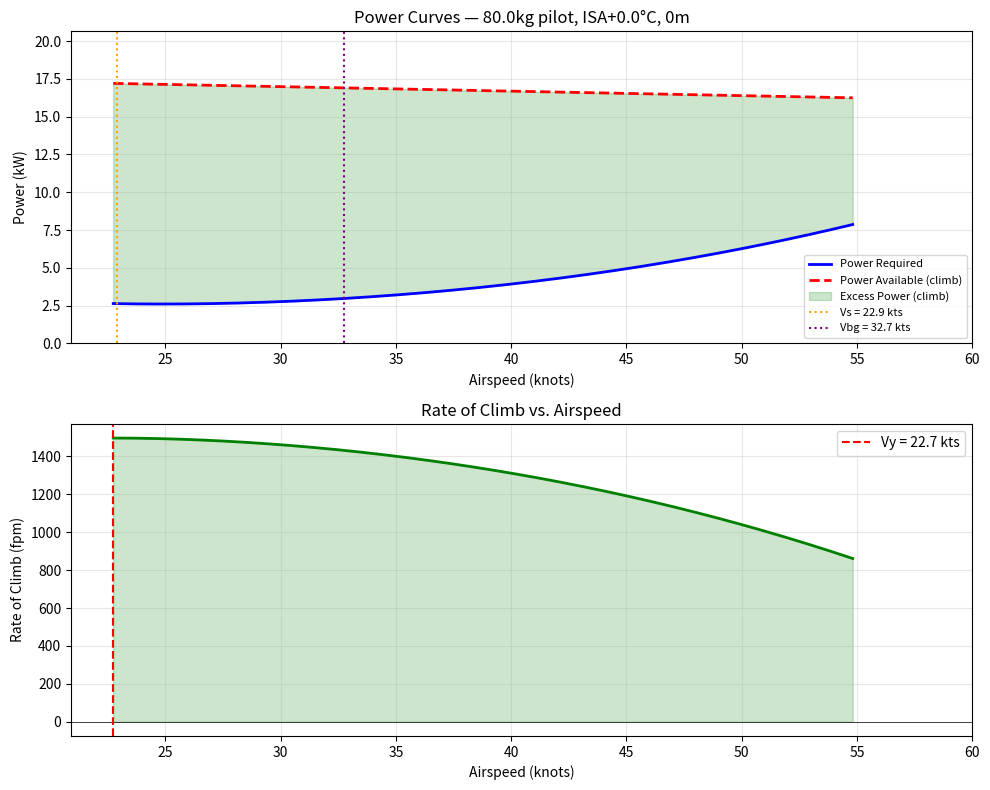

Here is the Python script that generated this plot:
#!/usr/bin/env python3
"""
OpenWing ULA-1 Performance Calculator
======================================
Computes key performance parameters for the OpenWing ULA-1 ultralight aircraft.
All SI units unless stated otherwise.

Usage:
    python3 performance_calc.py
    python3 performance_calc.py --altitude 1500 --temp 30 --pilot-mass 85

Requires: Python 3.8+, numpy, matplotlib
Install:  pip install numpy matplotlib
"""

import argparse
import math
import sys

try:
    import numpy as np
    import matplotlib.pyplot as plt
    HAS_PLOT = True
except ImportError:
    print("Warning: numpy/matplotlib not found. Text output only.")
    HAS_PLOT = False

# ─────────────────────────────────────────────────
# AIRCRAFT MASTER PARAMETERS
# ─────────────────────────────────────────────────

class AircraftParams:
    """Master parameter block — all values from design documents."""
    
    # Geometry
    wingspan        = 9.75          # m
    chord           = 1.490         # m
    wing_area       = 14.52         # m²
    aspect_ratio    = 6.55
    oswald_e        = 0.80          # Oswald efficiency
    
    # Aerodynamics
    CD0             = 0.035         # Zero-lift drag coefficient
    CL_max          = 1.55          # Max lift coefficient (Clark Y)
    CL_alpha        = 4.25          # Wing lift curve slope, rad⁻¹
    alpha_0         = -4.0          # Zero-lift angle of attack, deg
    
    # Weights
    empty_mass      = 105.8         # kg
    fuel_mass_full  = 9.50          # kg (13.2 L × 0.72 kg/L)
    
    # Propulsion
    P_max_kW        = 29.4          # kW (Rotax 447 max)
    P_cont_kW       = 26.5          # kW (continuous rating)
    BSFC            = 0.38          # kg/(kW·hr) specific fuel consumption
    eta_prop_climb  = 0.65          # Propeller efficiency in climb
    eta_prop_cruise = 0.72          # Propeller efficiency at cruise
    
    # Limits
    Vne_kts         = 55.0          # Never-exceed speed, knots
    n_max           = 4.0           # Maximum positive load factor
    n_min           = -2.0          # Maximum negative load factor


class Atmosphere:
    """ISA atmosphere model with temperature offset."""
    
    def __init__(self, altitude_m=0, delta_T_C=0):
        self.h   = altitude_m
        self.dT  = delta_T_C
        
        T_sl     = 288.15            # K, sea level ISA
        L        = -0.0065           # K/m lapse rate (troposphere)
        P_sl     = 101325            # Pa
        rho_sl   = 1.2250            # kg/m³
        g        = 9.80665           # m/s²
        R        = 287.058           # J/(kg·K)
        
        T_isa    = T_sl + L * altitude_m
        self.T   = T_isa + delta_T_C  # K, actual temperature
        self.P   = P_sl * (T_isa / T_sl) ** (g / (-L * R))
        self.rho = self.P / (R * self.T)
        self.sigma = self.rho / rho_sl  # density ratio
    
    def density_altitude(self):
        """Return density altitude in meters."""
        T_sl  = 288.15
        L     = -0.0065
        R     = 287.058
        g     = 9.80665
        P_sl  = 101325
        # From definition: density altitude is the ISA altitude where ρ = actual ρ
        h_DA = (T_sl / L) * (1 - (self.rho * R * T_sl / P_sl) ** (L * R / g))
        return h_DA


def knots_to_ms(v_kts):
    return v_kts * 0.514444

def ms_to_kts(v_ms):
    return v_ms / 0.514444

def ms_to_fpm(v_ms):
    return v_ms * 196.85


def compute_performance(pilot_mass_kg, fuel_fraction=1.0, atmo=None, verbose=True):
    """
    Compute performance at given loading condition and atmosphere.
    
    Args:
        pilot_mass_kg:  Pilot weight in kg
        fuel_fraction:  Fraction of full fuel load (0.0–1.0)
        atmo:           Atmosphere object (default: sea level ISA)
        verbose:        Print results to stdout
    
    Returns:
        Dictionary of performance parameters
    """
    if atmo is None:
        atmo = Atmosphere()
    
    ac = AircraftParams()
    
    # ── Weights ──
    fuel_mass  = ac.fuel_mass_full * fuel_fraction
    MGTOW      = ac.empty_mass + pilot_mass_kg + fuel_mass
    W          = MGTOW * 9.80665                 # N
    
    rho        = atmo.rho
    
    # ── Aerodynamics ──
    k          = 1.0 / (math.pi * ac.oswald_e * ac.aspect_ratio)  # induced drag factor
    
    # Stall speed (power off)
    Vs_ms      = math.sqrt(2 * W / (rho * ac.wing_area * ac.CL_max))
    Vs_kts     = ms_to_kts(Vs_ms)
    
    # Best glide speed (min power required per unit speed)
    CL_bg      = math.sqrt(ac.CD0 / k)          # CL at max L/D
    CD_bg      = 2 * ac.CD0                      # CD at max L/D (CDi = CD0)
    LD_max     = CL_bg / CD_bg
    Vbg_ms     = math.sqrt(2 * W / (rho * ac.wing_area * CL_bg))
    Vbg_kts    = ms_to_kts(Vbg_ms)
    
    # Min sink speed (for maximum endurance glide)
    CL_ms_sink = math.sqrt(3 * ac.CD0 / k)
    Vms_ms     = math.sqrt(2 * W / (rho * ac.wing_area * CL_ms_sink))
    Vms_kts    = ms_to_kts(Vms_ms)
    
    # Sink rate at best glide
    sink_bg    = Vbg_ms / LD_max                 # m/s
    
    # ── Power Curves ──
    V_range    = [v * 0.1 for v in range(int(Vs_ms * 10), 
                                          int(knots_to_ms(ac.Vne_kts) * 10) + 1)]
    
    T_req_list = []
    P_req_list = []
    T_avail_list = []
    P_avail_list = []
    
    for V in V_range:
        CL   = 2 * W / (rho * V**2 * ac.wing_area)
        CDi  = k * CL**2
        CD   = ac.CD0 + CDi
        D    = 0.5 * rho * V**2 * ac.wing_area * CD
        T_req_list.append(D)
        P_req_list.append(D * V / 1000)          # kW
        
        # Available power (simplified: linear taper from max at low speed to 85% at Vne)
        fraction = 0.90 - 0.05 * (V - Vs_ms) / (knots_to_ms(ac.Vne_kts) - Vs_ms)
        P_avail  = ac.P_max_kW * ac.eta_prop_climb * max(0.5, fraction)
        T_avail_list.append(P_avail * 1000 / V)
        P_avail_list.append(P_avail)
    
    # ── Climb Performance ──
    # Find Vy: speed of maximum excess power
    excess_P   = [pa - pr for pa, pr in zip(P_avail_list, P_req_list)]
    max_excess = max(excess_P)
    Vy_idx     = excess_P.index(max_excess)
    Vy_ms      = V_range[Vy_idx]
    Vy_kts     = ms_to_kts(Vy_ms)
    
    ROC_ms     = max_excess * 1000 / W             # m/s
    ROC_fpm    = ms_to_fpm(ROC_ms)
    
    # ── Cruise Performance ──
    # At 75% power (continuous)
    P_cruise   = 0.75 * ac.P_cont_kW              # kW
    
    # Find cruise speed: where P_req = P_cruise × eta_prop
    P_cruise_eff = P_cruise * ac.eta_prop_cruise   # kW effective thrust power
    
    # Iterate for cruise speed
    Vcr_ms = Vbg_ms  # Initial guess
    for _ in range(100):
        CL   = 2 * W / (rho * Vcr_ms**2 * ac.wing_area)
        CDi  = k * CL**2
        CD   = ac.CD0 + CDi
        D    = 0.5 * rho * Vcr_ms**2 * ac.wing_area * CD
        P_r  = D * Vcr_ms / 1000                   # kW thrust power
        if abs(P_r - P_cruise_eff) < 0.01:
            break
        Vcr_ms += (P_cruise_eff - P_r) / (P_cruise_eff + P_r) * 0.5
    
    Vcr_kts    = ms_to_kts(Vcr_ms)
    CL_cr      = 2 * W / (rho * Vcr_ms**2 * ac.wing_area)
    CD_cr      = ac.CD0 + k * CL_cr**2
    LD_cr      = CL_cr / CD_cr
    
    # ── Fuel and Range ──
    fuel_flow_kghr = ac.BSFC * P_cruise            # kg/hr
    fuel_flow_Lhr  = fuel_flow_kghr / 0.72         # L/hr (at 0.72 kg/L)
    
    endurance_hr   = fuel_mass / fuel_flow_kghr    # total endurance
    reserve_hr     = 0.75                          # 45-min reserve
    useful_hr      = max(0, endurance_hr - reserve_hr)
    range_km       = useful_hr * Vcr_ms * 3.6      # km
    range_nm       = range_km / 1.852
    
    # ── Takeoff Estimate ──
    V_liftoff      = 1.10 * Vs_ms
    T_static       = 450 * math.sqrt(atmo.sigma)   # N, estimated static thrust (sea-level scaled)
    mu_r           = 0.04                          # Rolling resistance
    F_net          = T_static - mu_r * W
    accel          = F_net / MGTOW                 # m/s²
    ground_roll    = V_liftoff**2 / (2 * accel) if accel > 0 else float('inf')
    
    # ── V-Speeds ──
    Va_kts         = Vs_kts * math.sqrt(ac.n_max)  # Maneuver speed
    Vno_kts        = min(ac.Vne_kts * 0.85, 47)    # Normal operating limit
    
    results = {
        'MGTOW_kg':         MGTOW,
        'W_N':              W,
        'rho':              rho,
        'density_alt_m':    atmo.density_altitude(),
        'Vs_kts':           Vs_kts,
        'Vs_ms':            Vs_ms,
        'Vbg_kts':          Vbg_kts,
        'Vms_kts':          Vms_kts,
        'Vy_kts':           Vy_kts,
        'Va_kts':           Va_kts,
        'Vno_kts':          Vno_kts,
        'Vne_kts':          ac.Vne_kts,
        'LD_max':           LD_max,
        'LD_cruise':        LD_cr,
        'CL_bg':            CL_bg,
        'sink_bg_ms':       sink_bg,
        'ROC_fpm':          ROC_fpm,
        'ROC_ms':           ROC_ms,
        'Vcruise_kts':      Vcr_kts,
        'fuel_flow_Lhr':    fuel_flow_Lhr,
        'endurance_hr':     endurance_hr,
        'range_km':         range_km,
        'range_nm':         range_nm,
        'ground_roll_m':    ground_roll,
        'V_range':          V_range,
        'P_req_kW':         P_req_list,
        'P_avail_kW':       P_avail_list,
        'excess_P_kW':      excess_P,
    }
    
    if verbose:
        print_results(results, pilot_mass_kg, fuel_fraction, atmo)
    
    return results


def print_results(r, pilot_mass, fuel_fraction, atmo):
    """Print formatted performance summary."""
    line = "─" * 55
    print(f"\n{'═'*55}")
    print(f"  OpenWing ULA-1 Performance Summary")
    print(f"{'═'*55}")
    print(f"  Pilot mass:    {pilot_mass:.0f} kg")
    print(f"  Fuel:          {fuel_fraction*100:.0f}% ({fuel_fraction * 9.50:.1f} kg)")
    print(f"  MGTOW:         {r['MGTOW_kg']:.1f} kg ({r['MGTOW_kg']*2.2046:.0f} lbs)")
    print(f"  Altitude:      {atmo.h:.0f} m ({atmo.h*3.281:.0f} ft)")
    print(f"  Density alt:   {r['density_alt_m']:.0f} m ({r['density_alt_m']*3.281:.0f} ft)")
    print(f"  Air density:   {r['rho']:.4f} kg/m³ ({r['rho']/1.225:.3f} σ)")
    print(f"\n{line}")
    print(f"  SPEEDS")
    print(f"{line}")
    print(f"  Stall  (Vs):   {r['Vs_kts']:.1f} kts  ({r['Vs_ms']*3.6:.1f} km/h)")
    
    part103_ok = "✓ COMPLIANT" if r['Vs_kts'] <= 24.0 else "✗ EXCEEDS LIMIT"
    print(f"                 FAR Part 103 limit: 24 kts — {part103_ok}")
    
    print(f"  Best glide:    {r['Vbg_kts']:.1f} kts  ({r['Vbg_kts']*1.852:.1f} km/h)")
    print(f"  Min sink:      {r['Vms_kts']:.1f} kts  ({r['Vms_kts']*1.852:.1f} km/h)")
    print(f"  Best climb(Vy): {r['Vy_kts']:.1f} kts ({r['Vy_kts']*1.852:.1f} km/h)")
    print(f"  Cruise (75%P): {r['Vcruise_kts']:.1f} kts ({r['Vcruise_kts']*1.852:.1f} km/h)")
    print(f"  Maneuver (Va): {r['Va_kts']:.1f} kts")
    print(f"  Max normal(Vno): {r['Vno_kts']:.1f} kts")
    print(f"  Never exceed(Vne): {r['Vne_kts']:.1f} kts")
    
    print(f"\n{line}")
    print(f"  CLIMB PERFORMANCE")
    print(f"{line}")
    print(f"  Rate of climb: {r['ROC_fpm']:.0f} fpm  ({r['ROC_ms']:.2f} m/s)")
    
    print(f"\n{line}")
    print(f"  GLIDE PERFORMANCE")
    print(f"{line}")
    print(f"  Max L/D:       {r['LD_max']:.1f}:1  at {r['Vbg_kts']:.1f} kts")
    print(f"  Sink rate:     {r['sink_bg_ms']*196.85:.0f} fpm at best glide")
    print(f"  Cruise L/D:    {r['LD_cruise']:.1f}:1")
    
    print(f"\n{line}")
    print(f"  RANGE & ENDURANCE")
    print(f"{line}")
    print(f"  Fuel flow:     {r['fuel_flow_Lhr']:.1f} L/hr at cruise")
    print(f"  Total endurance: {r['endurance_hr']:.2f} hr ({r['endurance_hr']*60:.0f} min)")
    print(f"  With 45-min reserve:")
    print(f"    Range:       {r['range_km']:.0f} km  ({r['range_nm']:.0f} nm)")
    
    print(f"\n{line}")
    print(f"  TAKEOFF (estimate)")
    print(f"{line}")
    print(f"  Ground roll:   {r['ground_roll_m']:.0f} m  ({r['ground_roll_m']*3.281:.0f} ft)")
    print(f"{'═'*55}\n")


def plot_power_curves(results, title="Power Required vs. Available"):
    """Plot power required and available curves."""
    if not HAS_PLOT:
        print("Matplotlib not available — skipping plot.")
        return
    
    V_kts = [ms_to_kts(v) for v in results['V_range']]
    
    fig, axes = plt.subplots(2, 1, figsize=(10, 8))
    
    # Power curves
    ax1 = axes[0]
    ax1.plot(V_kts, results['P_req_kW'], 'b-', linewidth=2, label='Power Required')
    ax1.plot(V_kts, results['P_avail_kW'], 'r--', linewidth=2, label='Power Available (climb)')
    ax1.fill_between(V_kts, results['P_req_kW'], results['P_avail_kW'],
                     where=[pa > pr for pa, pr in zip(results['P_avail_kW'], results['P_req_kW'])],
                     alpha=0.2, color='green', label='Excess Power (climb)')
    ax1.axvline(x=results['Vs_kts'], color='orange', linestyle=':', label=f"Vs = {results['Vs_kts']:.1f} kts")
    ax1.axvline(x=results['Vbg_kts'], color='purple', linestyle=':', label=f"Vbg = {results['Vbg_kts']:.1f} kts")
    ax1.set_xlabel('Airspeed (knots)')
    ax1.set_ylabel('Power (kW)')
    ax1.set_title(title)
    ax1.legend(fontsize=8)
    ax1.grid(True, alpha=0.3)
    ax1.set_xlim([results['Vs_kts'] - 2, 60])
    ax1.set_ylim([0, max(results['P_avail_kW']) * 1.2])
    
    # Excess power (rate of climb)
    ax2 = axes[1]
    W = results['W_N']
    roc_fpm = [ep * 1000 / W * 196.85 for ep in results['excess_P_kW']]
    ax2.plot(V_kts, roc_fpm, 'g-', linewidth=2)
    ax2.axhline(y=0, color='k', linewidth=0.5)
    ax2.axvline(x=results['Vy_kts'], color='r', linestyle='--', 
                label=f"Vy = {results['Vy_kts']:.1f} kts")
    ax2.fill_between(V_kts, roc_fpm, 0,
                     where=[r >= 0 for r in roc_fpm],
                     alpha=0.2, color='green')
    ax2.set_xlabel('Airspeed (knots)')
    ax2.set_ylabel('Rate of Climb (fpm)')
    ax2.set_title('Rate of Climb vs. Airspeed')
    ax2.legend()
    ax2.grid(True, alpha=0.3)
    ax2.set_xlim([results['Vs_kts'] - 2, 60])
    
    plt.tight_layout()
    plt.savefig('performance_curves.png', dpi=150, bbox_inches='tight')
    print("Saved: performance_curves.png")
    plt.show()


def main():
    parser = argparse.ArgumentParser(
        description='OpenWing ULA-1 Performance Calculator',
        formatter_class=argparse.RawDescriptionHelpFormatter,
        epilog="""
Examples:
  python3 performance_calc.py
  python3 performance_calc.py --pilot-mass 90 --altitude 1500 --temp 35
  python3 performance_calc.py --pilot-mass 56 --fuel 0.5 --no-plot
        """
    )
    parser.add_argument('--pilot-mass', type=float, default=80.0,
                        help='Pilot mass in kg (default: 80)')
    parser.add_argument('--altitude', type=float, default=0.0,
                        help='Altitude in meters MSL (default: 0, sea level)')
    parser.add_argument('--temp', type=float, default=0.0,
                        help='Temperature offset from ISA in °C (default: 0)')
    parser.add_argument('--fuel', type=float, default=1.0,
                        help='Fuel fraction, 0.0–1.0 (default: 1.0 = full)')
    parser.add_argument('--no-plot', action='store_true',
                        help='Skip plotting (text output only)')
    
    args = parser.parse_args()
    
    if not 40 <= args.pilot_mass <= 120:
        print(f"Warning: Pilot mass {args.pilot_mass} kg is outside the design range (40–120 kg)")
    
    if args.pilot_mass > 102:
        print(f"Warning: Pilot mass {args.pilot_mass} kg exceeds 95th percentile (102 kg).")
        print("  Verify stall speed ≤ 24 kts before flight.")
    
    atmo = Atmosphere(altitude_m=args.altitude, delta_T_C=args.temp)
    
    print(f"\nAtmosphere: {args.altitude:.0f}m, ISA+{args.temp:.0f}°C")
    print(f"  T = {atmo.T - 273.15:.1f}°C, ρ = {atmo.rho:.4f} kg/m³, σ = {atmo.rho/1.225:.3f}")
    
    results = compute_performance(
        pilot_mass_kg=args.pilot_mass,
        fuel_fraction=args.fuel,
        atmo=atmo,
        verbose=True
    )
    
    # FAR Part 103 compliance check
    print("\n--- FAR Part 103 Compliance Check ---")
    vs_ok   = results['Vs_kts'] <= 24.0
    vne_ok  = results['Vne_kts'] <= 55.0
    ew_ok   = AircraftParams.empty_mass <= 115.0
    
    print(f"  Stall ≤ 24 kts:   {results['Vs_kts']:.1f} kts — {'✓ PASS' if vs_ok else '✗ FAIL'}")
    print(f"  Vne ≤ 55 kts:     {results['Vne_kts']:.1f} kts — {'✓ PASS' if vne_ok else '✗ FAIL'}")
    print(f"  Empty ≤ 115 kg:   {AircraftParams.empty_mass:.1f} kg — {'✓ PASS' if ew_ok else '✗ FAIL'}")
    
    if all([vs_ok, vne_ok, ew_ok]):
        print("  Overall: ✓ COMPLIANT (at this loading)")
    else:
        print("  Overall: ✗ ONE OR MORE PARAMETERS EXCEED LIMITS")
    
    if not args.no_plot:
        plot_power_curves(results, 
                          title=f"Power Curves — {args.pilot_mass}kg pilot, "
                                f"ISA+{args.temp}°C, {args.altitude:.0f}m")


if __name__ == "__main__":
    main()
